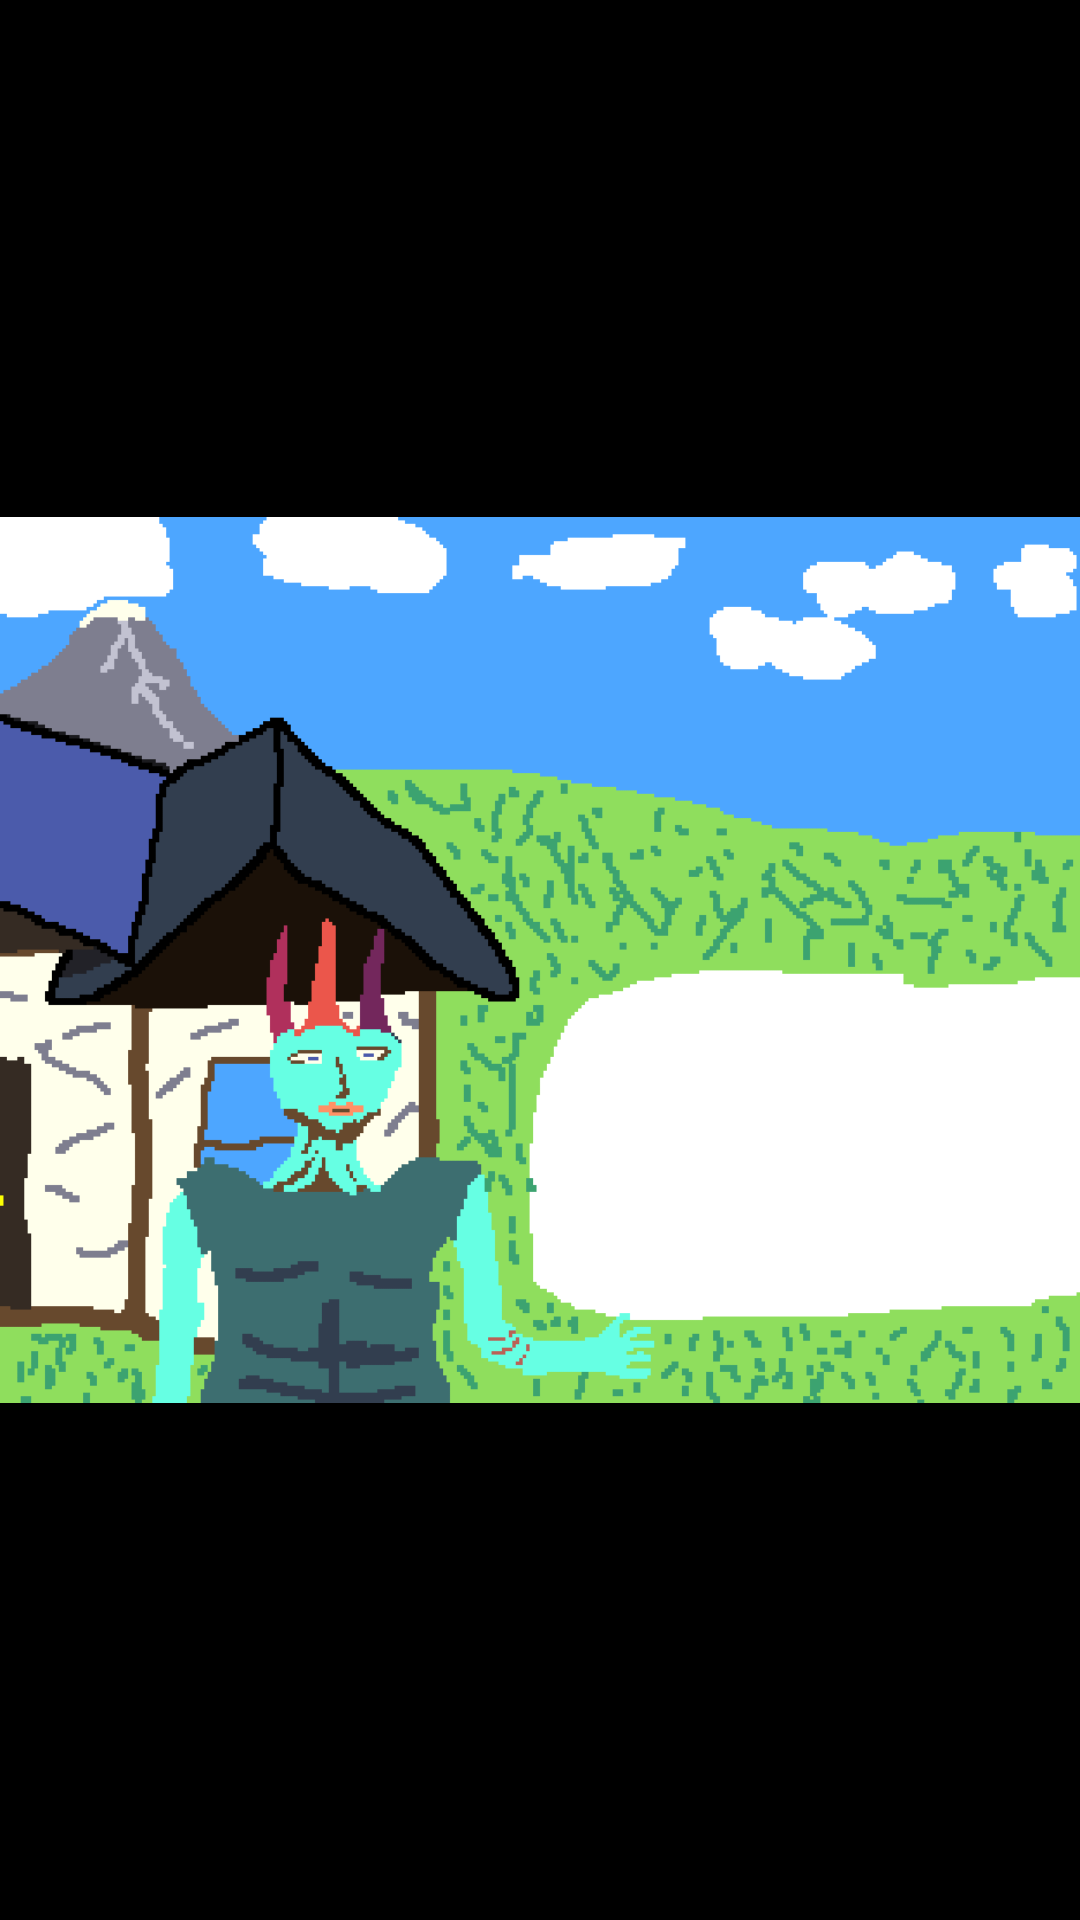

The Android layout XML behind this screen, and the referenced resources:
<!-- AndroidManifest.xml: application theme Theme.OurOnlyHome -->
<!-- res/layout/activity_muelltrennung.xml -->
<?xml version="1.0" encoding="utf-8"?>
<androidx.constraintlayout.widget.ConstraintLayout xmlns:android="http://schemas.android.com/apk/res/android"
    xmlns:app="http://schemas.android.com/apk/res-auto"
    xmlns:tools="http://schemas.android.com/tools"
    android:id="@+id/main"
    android:layout_width="match_parent"
    android:layout_height="match_parent"
    android:background="#000000"
    tools:context=".Mülltrennung">

    <ImageView
        android:id="@+id/iv_background"
        android:layout_width="0dp"
        android:layout_height="0dp"
        android:background="#000000"
        android:scaleType="fitCenter"
        android:src="@drawable/frage2"
        app:layout_constraintBottom_toBottomOf="parent"
        app:layout_constraintEnd_toEndOf="parent"
        app:layout_constraintStart_toStartOf="parent"
        app:layout_constraintTop_toTopOf="parent" />

    <TextView
        android:id="@+id/tv_frage"
        android:layout_width="wrap_content"
        android:layout_height="wrap_content"
        android:layout_marginBottom="8dp"
        android:text=" Wie kannst du als Einzelperson Umweltverschmutzung reduzieren? "
        android:textColor="#000000"
        android:textSize="15sp"
        app:layout_constraintBottom_toTopOf="@+id/btn_option1"
        app:layout_constraintEnd_toEndOf="@+id/btn_option1"
        app:layout_constraintStart_toStartOf="@+id/btn_option1" />

    <Button
        android:id="@+id/btn_option1"
        style="?attr/materialButtonOutlinedStyle"
        android:layout_width="wrap_content"
        android:layout_height="wrap_content"
        android:layout_marginStart="480dp"
        android:layout_marginTop="248dp"
        android:insetTop="0dp"
        android:insetBottom="0dp"
        android:minWidth="0dp"
        android:minHeight="0dp"
        android:paddingLeft="8dp"
        android:paddingTop="4dp"
        android:paddingRight="8dp"
        android:paddingBottom="4dp"
        android:text=" Ich kann meinen Müll richtig trennen, weniger Einwegprodukte benutzen und Müll vermeiden."
        android:textColor="#000000"
        android:textSize="10sp"
        app:layout_constraintStart_toStartOf="parent"
        app:layout_constraintTop_toTopOf="parent"
        app:strokeColor="#000000"
        app:strokeWidth="1dp" />

    <Button
        android:id="@+id/btn_option2"
        style="?attr/materialButtonOutlinedStyle"
        android:layout_width="wrap_content"
        android:layout_height="wrap_content"
        android:layout_marginTop="4dp"
        android:insetTop="0dp"
        android:insetBottom="0dp"
        android:minWidth="0dp"
        android:minHeight="0dp"
        android:paddingLeft="8dp"
        android:paddingTop="4dp"
        android:paddingRight="8dp"
        android:paddingBottom="4dp"
        android:text="Ich denke, das ist Aufgabe von anderen, ich kann da wenig ändern."
        android:textColor="#000000"
        android:textSize="10sp"
        app:layout_constraintStart_toStartOf="@+id/btn_option1"
        app:layout_constraintTop_toBottomOf="@+id/btn_option1"
        app:strokeColor="#000000"
        app:strokeWidth="1dp" />

    <Button
        android:id="@+id/btn_option3"
        style="?attr/materialButtonOutlinedStyle"
        android:layout_width="wrap_content"
        android:layout_height="wrap_content"
        android:layout_marginTop="4dp"
        android:insetTop="0dp"
        android:insetBottom="0dp"
        android:minWidth="0dp"
        android:minHeight="0dp"
        android:paddingLeft="8dp"
        android:paddingTop="4dp"
        android:paddingRight="8dp"
        android:paddingBottom="4dp"
        android:text=" Ich recycele, aber sonst mache ich mir wenig Gedanken über Müllvermeidung."
        android:textColor="#000000"
        android:textSize="10sp"
        app:layout_constraintStart_toStartOf="@+id/btn_option2"
        app:layout_constraintTop_toBottomOf="@+id/btn_option2"
        app:strokeColor="#000000"
        app:strokeWidth="1dp" />

</androidx.constraintlayout.widget.ConstraintLayout>
<!-- resources referenced by this layout -->
<resources>
  <!-- drawable frage2: png bitmap (drawable, 12957 bytes) -->
  <style name="Theme.OurOnlyHome" parent="Theme.MaterialComponents.DayNight.DarkActionBar">
          
          <item name="colorPrimary">@color/purple_500</item>
          <item name="colorPrimaryVariant">@color/purple_700</item>
          <item name="colorOnPrimary">@color/white</item>
          
          <item name="colorSecondary">@color/teal_200</item>
          <item name="colorSecondaryVariant">@color/teal_700</item>
          <item name="colorOnSecondary">@color/black</item>
          
          <item name="android:statusBarColor">?attr/colorPrimaryVariant</item>
          
      </style>
  <!-- not gathered from this repository: default colours our renderer supplied (Android Studio template values) -->
  <color name="purple_500">#FF6200EE</color>
  <color name="purple_700">#FF3700B3</color>
  <color name="teal_200">#FF03DAC5</color>
  <color name="teal_700">#FF018786</color>
  <color name="black">#FF000000</color>
  <color name="white">#FFFFFFFF</color>
</resources>
